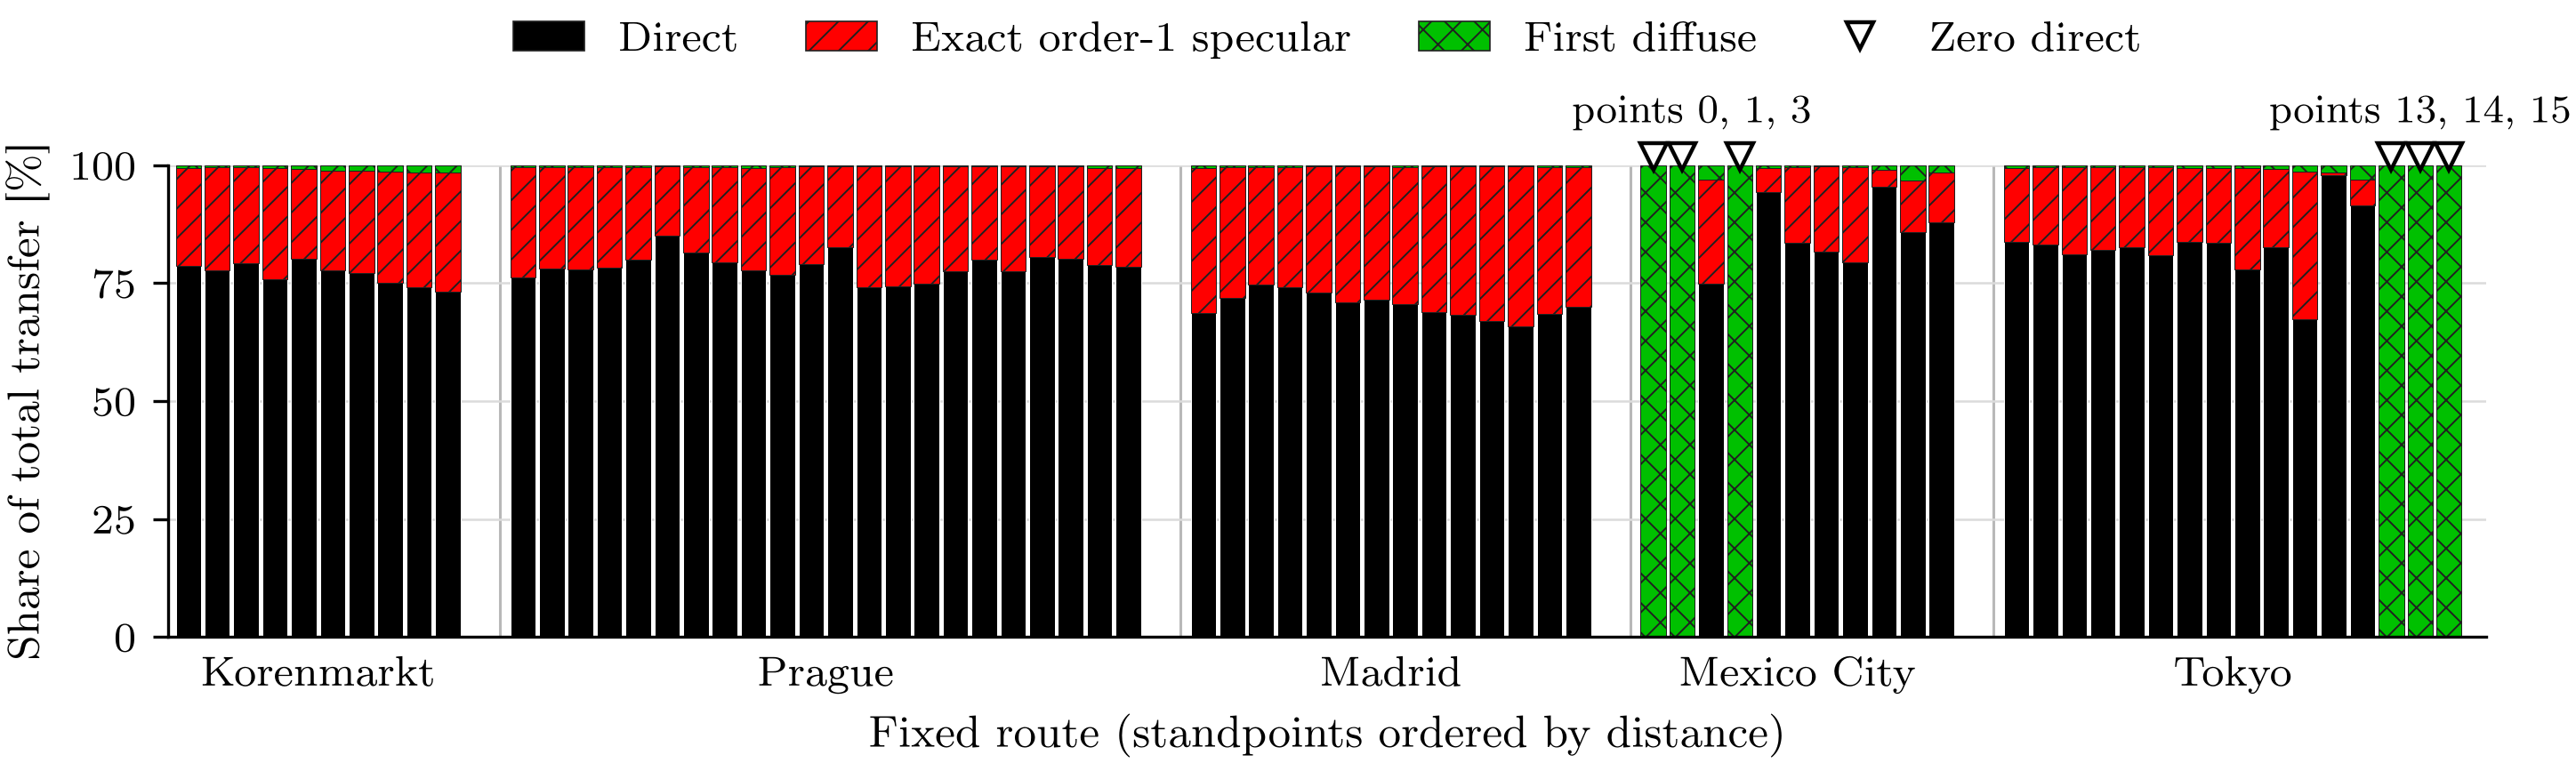

Write Python code to recreate this figure.
"""Plot first-interaction component shares on five fixed urban routes.

Run from any directory with:

    uv run --project /home/user/tools/devpc-python python components.py

The script authenticates the sealed aggregate, validates pointwise component
conservation and the declared zero-direct strata, then writes ``components.pdf``,
``components.png``, and ``components.json`` beside itself.
"""

from __future__ import annotations

import hashlib
import json
from pathlib import Path

import matplotlib

matplotlib.use("Agg")
import matplotlib.pyplot as plt
import numpy as np
from matplotlib.lines import Line2D
from matplotlib.patches import Patch

HERE = Path(__file__).resolve().parent
SEMANTIC_TWIN = HERE.parents[2]
INPUT_DIRECTORY = SEMANTIC_TWIN / "outputs" / "roofline_campaign" / "current_five_city_first_material_interaction"
INPUT_JSON = INPUT_DIRECTORY / "current_five_city_first_material_interaction.json"
INPUT_MANIFEST = INPUT_DIRECTORY / "current_five_city_first_material_interaction_manifest.json"

RESULT_SCHEMA = "roofline_multicity_results_v1"
MANIFEST_SCHEMA = "roofline_multicity_artifacts_v1"
TRANSPORT_TOPOLOGY = "first_material_interaction_v1"
COMPONENTS = ("direct", "all_specular", "first_diffuse")
SEALED_COMPONENTS = (*COMPONENTS, "total")
CITY_ORDER = ("Korenmarkt", "Prague", "Madrid", "Mexico", "Tokyo")
CITY_LABELS = {
    "Korenmarkt": "Korenmarkt",
    "Prague": "Prague",
    "Madrid": "Madrid",
    "Mexico": "Mexico City",
    "Tokyo": "Tokyo",
}
EXPECTED_ZERO_DIRECT = {
    "Korenmarkt": (),
    "Prague": (),
    "Madrid": (),
    "Mexico": (0, 1, 3),
    "Tokyo": (13, 14, 15),
}
COMPONENT_LABELS = {
    "direct": "Direct",
    "all_specular": "Exact order-1 specular",
    "first_diffuse": "First diffuse",
}
COMPONENT_STYLES = {
    "direct": {"color": "#000000", "hatch": ""},
    "all_specular": {"color": "#FF0000", "hatch": "////"},
    "first_diffuse": {"color": "#00C000", "hatch": "xxxx"},
}


def _sha256(path: Path) -> str:
    digest = hashlib.sha256()
    with path.open("rb") as stream:
        for block in iter(lambda: stream.read(1024 * 1024), b""):
            digest.update(block)
    return digest.hexdigest()


def _load_authenticated_results() -> tuple[dict, dict, str]:
    manifest = json.loads(INPUT_MANIFEST.read_text(encoding="utf-8"))
    assert manifest["schema_version"] == MANIFEST_SCHEMA
    assert manifest["result_schema_version"] == RESULT_SCHEMA
    assert set(manifest["sources"]) == set(CITY_ORDER)
    for city_name in CITY_ORDER:
        source = manifest["sources"][city_name]
        assert tuple(source["components"]) == SEALED_COMPONENTS
        assert source["transport_topology"] == TRANSPORT_TOPOLOGY
    expected = manifest["artifacts"][INPUT_JSON.name]["sha256"]
    actual = _sha256(INPUT_JSON)
    assert actual == expected, f"aggregate hash mismatch: {actual} != {expected}"

    results = json.loads(INPUT_JSON.read_text(encoding="utf-8"))
    assert results["schema_version"] == RESULT_SCHEMA
    assert set(results["cities"]) == set(CITY_ORDER)
    return results, manifest, actual


def _validated_city_arrays(results: dict) -> tuple[dict[str, np.ndarray], dict]:
    arrays: dict[str, np.ndarray] = {}
    city_audit: dict[str, dict] = {}
    observed_zero_direct: dict[str, tuple[int, ...]] = {}
    conservation_errors: list[np.ndarray] = []

    for city_name in CITY_ORDER:
        city = results["cities"][city_name]
        assert tuple(city["components"]) == SEALED_COMPONENTS
        assert city["transport_topology"] == TRANSPORT_TOPOLOGY
        assert city["contract"]["specular_acceptance"] == ("first_material_interaction_exact_order_1")

        route = city["route"]
        assert [point["standpoint"] for point in route] == list(range(len(route)))
        assert np.all(np.diff([point["route_distance_m"] for point in route]) > 0.0)
        values = np.asarray(
            [[point["component_raw_transfer_m_inv2"][key] for key in SEALED_COMPONENTS] for point in route],
            dtype=np.float64,
        )
        assert np.isfinite(values).all()
        assert np.all(values >= 0.0)
        assert np.all(values[:, -1] > 0.0)

        component_sum = values[:, :3].sum(axis=1)
        error = component_sum - values[:, 3]
        np.testing.assert_allclose(component_sum, values[:, 3], rtol=5e-13, atol=1e-18)
        conservation_errors.append(error)

        zero_direct = tuple(np.flatnonzero(values[:, 0] == 0.0).tolist())
        declared_zero_direct = tuple(city["tail_instability"]["zero_direct_standpoints"])
        assert zero_direct == declared_zero_direct
        observed_zero_direct[city_name] = zero_direct
        assert zero_direct == EXPECTED_ZERO_DIRECT[city_name]
        if zero_direct:
            indices = np.asarray(zero_direct, dtype=int)
            assert np.all(values[indices, 1] == 0.0)
            np.testing.assert_array_equal(values[indices, 2], values[indices, 3])

        shares = values[:, :3] / values[:, 3, None]
        np.testing.assert_allclose(shares.sum(axis=1), 1.0, rtol=5e-13, atol=5e-15)
        arrays[city_name] = shares
        dominance = np.argmax(shares, axis=1)
        city_audit[city_name] = {
            "standpoints": len(route),
            "route_span_m": float(route[-1]["route_distance_m"]),
            "zero_direct_standpoints": list(zero_direct),
            "median_component_share_percent": {
                component: float(100.0 * np.median(shares[:, index])) for index, component in enumerate(COMPONENTS)
            },
            "dominant_component_counts": {
                component: int(np.count_nonzero(dominance == index)) for index, component in enumerate(COMPONENTS)
            },
        }

    assert observed_zero_direct == EXPECTED_ZERO_DIRECT
    all_errors = np.concatenate(conservation_errors)
    return arrays, {
        "cities": city_audit,
        "component_conservation": {
            "assertion": "direct + exact order-1 specular + first diffuse = total",
            "relative_tolerance": 5e-13,
            "absolute_tolerance_m_inv2": 1e-18,
            "maximum_absolute_residual_m_inv2": float(np.max(np.abs(all_errors))),
            "passed": True,
        },
        "zero_direct_assertion": {
            "expected_and_observed": {city: list(EXPECTED_ZERO_DIRECT[city]) for city in CITY_ORDER},
            "count": int(sum(len(points) for points in EXPECTED_ZERO_DIRECT.values())),
            "passed": True,
        },
    }


def _configure_style() -> None:
    plt.rcParams.update(
        {
            "font.family": "serif",
            "font.serif": ["Latin Modern Roman", "Computer Modern Roman", "DejaVu Serif"],
            "font.size": 9.0,
            "axes.labelsize": 9.0,
            "xtick.labelsize": 8.5,
            "ytick.labelsize": 8.5,
            "legend.fontsize": 8.5,
            "mathtext.fontset": "cm",
            "text.usetex": True,
            "text.latex.preamble": r"\usepackage[T1]{fontenc}",
            "axes.linewidth": 0.6,
            "xtick.major.width": 0.6,
            "ytick.major.width": 0.6,
            "xtick.major.size": 3.0,
            "ytick.major.size": 3.0,
            "hatch.linewidth": 0.35,
            "pdf.fonttype": 42,
            "ps.fonttype": 42,
            "savefig.facecolor": "white",
        }
    )


def _plot(arrays: dict[str, np.ndarray]) -> None:
    _configure_style()
    fig, ax = plt.subplots(figsize=(7.16, 2.55))
    gap = 1.6
    cursor = 0.0
    centers: list[float] = []

    for city_index, city_name in enumerate(CITY_ORDER):
        shares = 100.0 * arrays[city_name]
        x = cursor + np.arange(shares.shape[0], dtype=np.float64)
        bottom = np.zeros(shares.shape[0], dtype=np.float64)
        for component_index, component in enumerate(COMPONENTS):
            style = COMPONENT_STYLES[component]
            ax.bar(
                x,
                shares[:, component_index],
                width=0.88,
                bottom=bottom,
                color=style["color"],
                edgecolor="white" if component == "direct" else "#202020",
                linewidth=0.18,
                hatch=style["hatch"],
                rasterized=False,
                zorder=2,
            )
            bottom += shares[:, component_index]

        zero_indices = np.asarray(EXPECTED_ZERO_DIRECT[city_name], dtype=int)
        if zero_indices.size:
            zero_x = x[zero_indices]
            ax.plot(
                zero_x,
                np.full(zero_x.shape, 101.8),
                linestyle="none",
                marker="v",
                markersize=5.4,
                markerfacecolor="none",
                markeredgecolor="black",
                markeredgewidth=0.8,
                clip_on=False,
                zorder=5,
            )
            label = ", ".join(str(point) for point in EXPECTED_ZERO_DIRECT[city_name])
            ax.text(
                float(np.mean(zero_x)),
                1.075,
                f"points {label}",
                transform=ax.get_xaxis_transform(),
                ha="center",
                va="bottom",
                fontsize=8.0,
                clip_on=False,
            )

        centers.append(float((x[0] + x[-1]) / 2.0))
        cursor = float(x[-1] + 1.0 + gap)
        if city_index < len(CITY_ORDER) - 1:
            ax.axvline(cursor - gap / 2.0, color="0.72", linewidth=0.55, zorder=1)

    handles = [
        Patch(
            facecolor=COMPONENT_STYLES[component]["color"],
            edgecolor="#202020",
            linewidth=0.3,
            hatch=COMPONENT_STYLES[component]["hatch"],
            label=COMPONENT_LABELS[component],
        )
        for component in COMPONENTS
    ]
    handles.append(
        Line2D(
            [],
            [],
            color="black",
            linestyle="none",
            marker="v",
            markerfacecolor="none",
            markeredgewidth=0.8,
            markersize=5.4,
            label="Zero direct",
        )
    )
    ax.legend(
        handles=handles,
        ncol=4,
        frameon=False,
        loc="lower center",
        bbox_to_anchor=(0.5, 1.19),
        handlelength=1.7,
        columnspacing=1.6,
        borderaxespad=0.0,
    )

    ax.set_xlim(-0.7, cursor - gap + 0.3)
    ax.set_ylim(0.0, 100.0)
    ax.set_yticks([0, 25, 50, 75, 100])
    ax.set_ylabel(r"Share of total transfer [\%]")
    ax.set_xticks(centers, [CITY_LABELS[city] for city in CITY_ORDER])
    ax.set_xlabel("Fixed route (standpoints ordered by distance)", labelpad=4.0)
    ax.grid(axis="y", color="0.86", linewidth=0.45, zorder=0)
    ax.spines["top"].set_visible(False)
    ax.spines["right"].set_visible(False)
    ax.tick_params(axis="x", length=0, pad=4.0)
    fig.subplots_adjust(left=0.085, right=0.995, bottom=0.25, top=0.77)
    fig.savefig(HERE / "components.pdf", bbox_inches="tight", pad_inches=0.015)
    fig.savefig(HERE / "components.png", dpi=400, bbox_inches="tight", pad_inches=0.015)
    plt.close(fig)


def _write_audit(manifest: dict, input_hash: str, arrays: dict[str, np.ndarray], audit: dict) -> None:
    pooled = np.concatenate([arrays[city] for city in CITY_ORDER], axis=0)
    dominance = np.argmax(pooled, axis=1)
    zero_diffuse_shares = np.concatenate(
        [
            arrays[city][np.asarray(EXPECTED_ZERO_DIRECT[city], dtype=int), 2]
            for city in CITY_ORDER
            if EXPECTED_ZERO_DIRECT[city]
        ]
    )
    np.testing.assert_array_equal(zero_diffuse_shares, np.ones(6, dtype=np.float64))
    pdf_path = HERE / "components.pdf"
    png_path = HERE / "components.png"
    png_shape = plt.imread(png_path).shape
    audit.update(
        {
            "schema_version": "five_city_component_figure_audit_v1",
            "input": {
                "aggregate": str(INPUT_JSON.relative_to(SEMANTIC_TWIN)),
                "manifest": str(INPUT_MANIFEST.relative_to(SEMANTIC_TWIN)),
                "sha256": input_hash,
                "authenticated_against_manifest": True,
                "result_schema_version": manifest["result_schema_version"],
                "transport_topology": TRANSPORT_TOPOLOGY,
                "components": list(SEALED_COMPONENTS),
            },
            "figure": {
                "artifacts": {
                    "components.pdf": {
                        "bytes": pdf_path.stat().st_size,
                        "sha256": _sha256(pdf_path),
                    },
                    "components.png": {
                        "bytes": png_path.stat().st_size,
                        "height_px": int(png_shape[0]),
                        "sha256": _sha256(png_path),
                        "width_px": int(png_shape[1]),
                    },
                },
                "visual_encoding": {
                    "quantity": "per-standpoint component share of total raw transfer",
                    "order": list(COMPONENTS),
                    "zero_direct_marker": "hollow downward triangle",
                },
            },
            "computed_claims": {
                "standpoints_total": int(pooled.shape[0]),
                "pooled_median_component_share_percent": {
                    component: float(100.0 * np.median(pooled[:, index])) for index, component in enumerate(COMPONENTS)
                },
                "dominant_component_counts": {
                    component: int(np.count_nonzero(dominance == index)) for index, component in enumerate(COMPONENTS)
                },
                "first_diffuse_share_at_zero_direct_points_percent": float(100.0 * zero_diffuse_shares[0]),
                "interpretation": (
                    "Direct transfer is largest at all 67 nonshadowed standpoints. "
                    "First diffuse transfer alone carries the six zero-direct standpoints. "
                    "Exact order-1 specular transfer is not the largest component at any standpoint."
                ),
            },
        }
    )
    (HERE / "components.json").write_text(json.dumps(audit, indent=2, sort_keys=True) + "\n", encoding="utf-8")


def main() -> int:
    results, manifest, input_hash = _load_authenticated_results()
    arrays, audit = _validated_city_arrays(results)
    _plot(arrays)
    _write_audit(manifest, input_hash, arrays, audit)
    print(
        "Wrote components.pdf, components.png, and components.json from "
        f"{sum(array.shape[0] for array in arrays.values())} authenticated standpoints."
    )
    return 0


if __name__ == "__main__":
    raise SystemExit(main())
